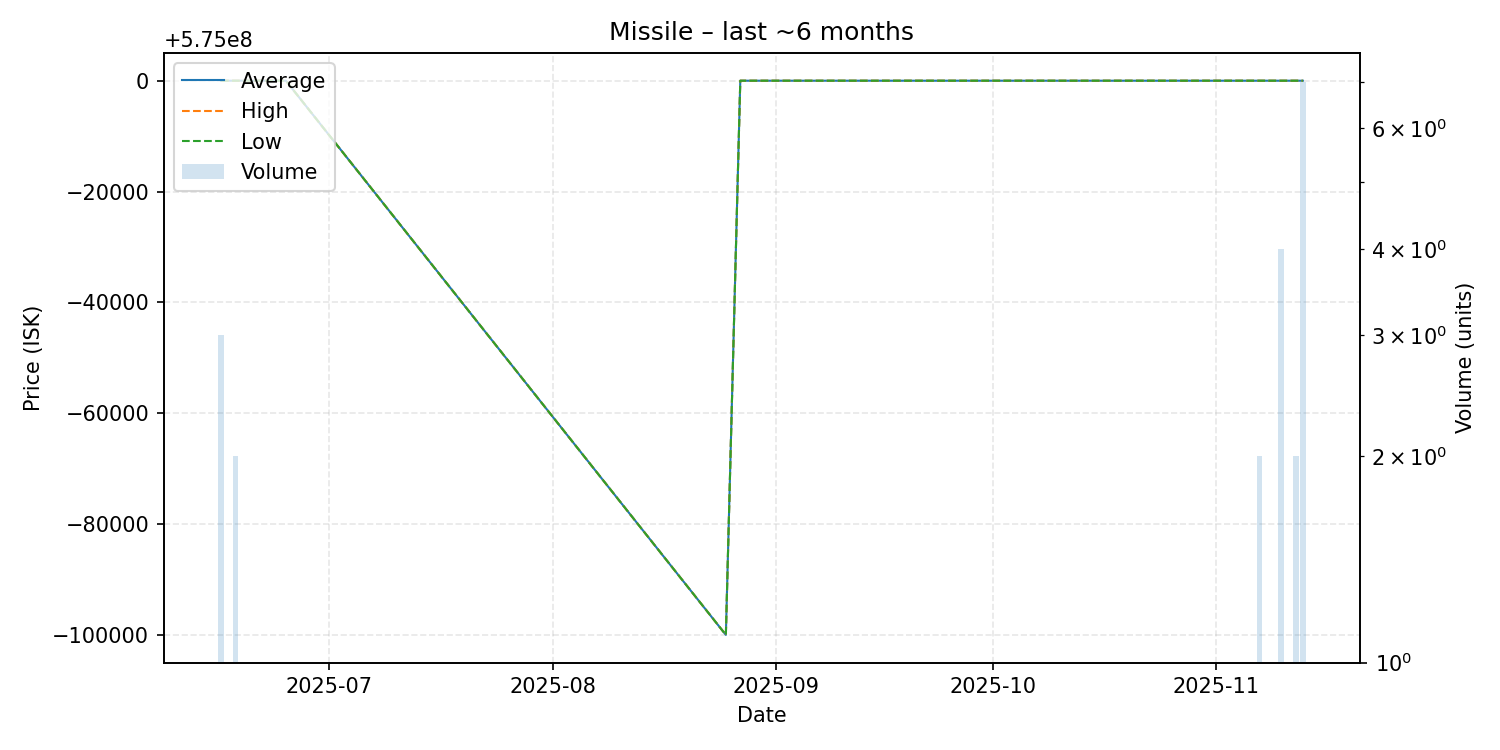

The data file committed next to this chart (first rows):
date, average, highest, lowest, order_count, volume
2025-06-16, 575000000, 575000000, 575000000, 2, 3
2025-06-18, 575000000, 575000000, 575000000, 2, 2
2025-06-19, 575000000, 575000000, 575000000, 1, 1
2025-06-25, 575000000, 575000000, 575000000, 1, 1
2025-08-25, 574900000, 574900000, 574900000, 1, 1
2025-08-27, 575000000, 575000000, 575000000, 1, 1
2025-08-28, 575000000, 575000000, 575000000, 1, 1
2025-09-23, 575000000, 575000000, 575000000, 1, 1
2025-09-29, 575000000, 575000000, 575000000, 1, 1
2025-10-31, 575000000, 575000000, 575000000, 1, 1
2025-11-07, 575000000, 575000000, 575000000, 2, 2
2025-11-10, 575000000, 575000000, 575000000, 4, 4
2025-11-12, 575000000, 575000000, 575000000, 2, 2
2025-11-13, 575000000, 575000000, 575000000, 7, 7
